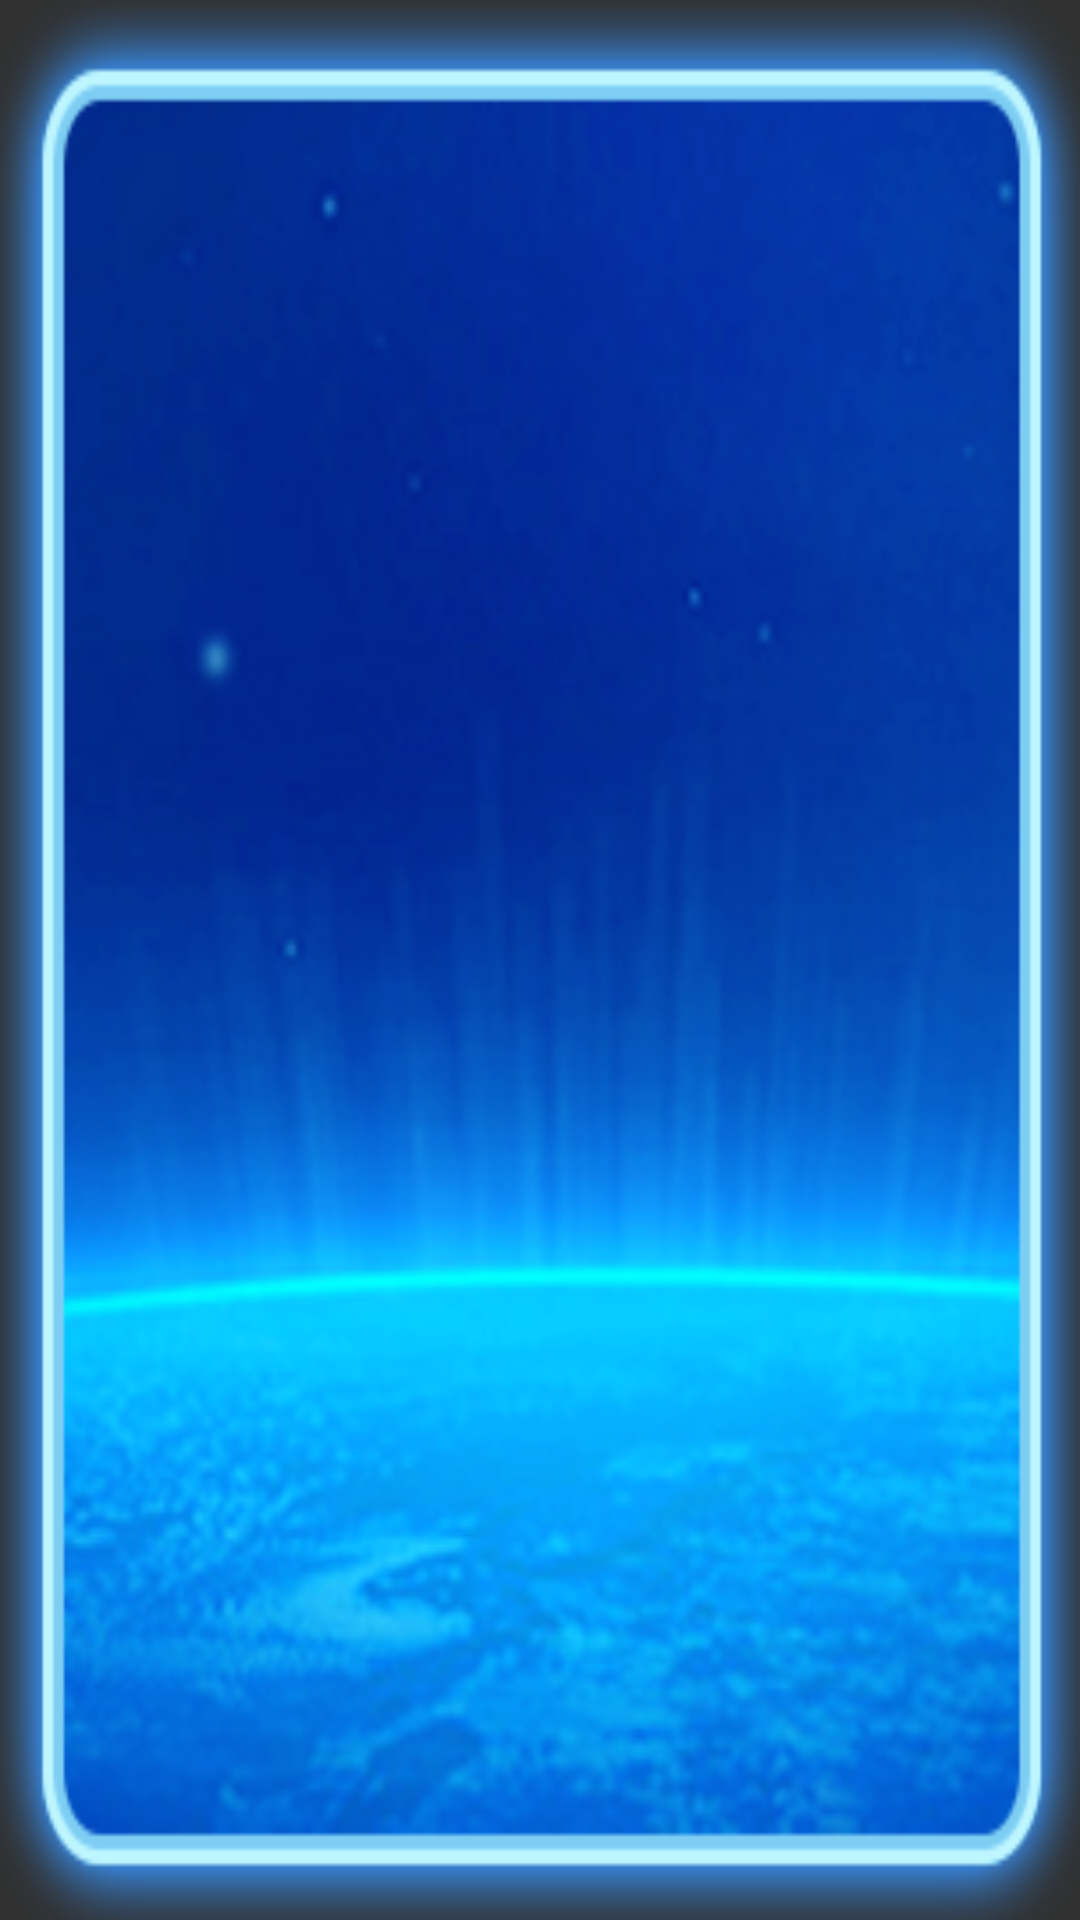

Android layout source for this screen:
<!-- AndroidManifest.xml: application theme NotitleTheme -->
<!-- res/layout/shunde_yg_item.xml -->
<?xml version="1.0" encoding="utf-8"?>
<RelativeLayout xmlns:android="http://schemas.android.com/apk/res/android"
    android:id="@+id/ffflll"
    android:background="@drawable/yg_bgbgbg"
    android:layout_width="match_parent"
    android:layout_height="match_parent">


            <ImageView
                android:layout_centerHorizontal="true"
                android:id="@+id/touxiang"
                android:layout_width="wrap_content"
                android:layout_height="wrap_content"
                android:scaleType="fitXY" />

<LinearLayout
    android:orientation="vertical"
    android:layout_width="wrap_content"
    android:id="@+id/lltt"
    android:gravity="center"
    android:layout_below="@+id/touxiang"
    android:layout_centerHorizontal="true"
    android:layout_height="wrap_content">

    <TextView
        android:textSize="70sp"
        android:gravity="center"
        android:id="@+id/zhuangtai55"
        android:textColor="@color/jinhuang"
        android:layout_width="match_parent"
        android:layout_height="wrap_content" />

    <TextView
        android:textSize="70sp"
        android:gravity="center"
        android:id="@+id/zhuangtai33"
        android:textColor="@color/jinhuang"
        android:layout_width="match_parent"
        android:layout_height="wrap_content" />

</LinearLayout>






</RelativeLayout>
<!-- resources referenced by this layout -->
<resources>
  <color name="jinhuang">#ffe725</color>
  <!-- drawable yg_bgbgbg: png bitmap (drawable, 84265 bytes) -->
  <style name="NotitleTheme" parent="Theme.AppCompat.NoActionBar">
          <item name="android:windowNoTitle">true</item>
          <item name="android:windowFullscreen">true</item>
      </style>
</resources>
